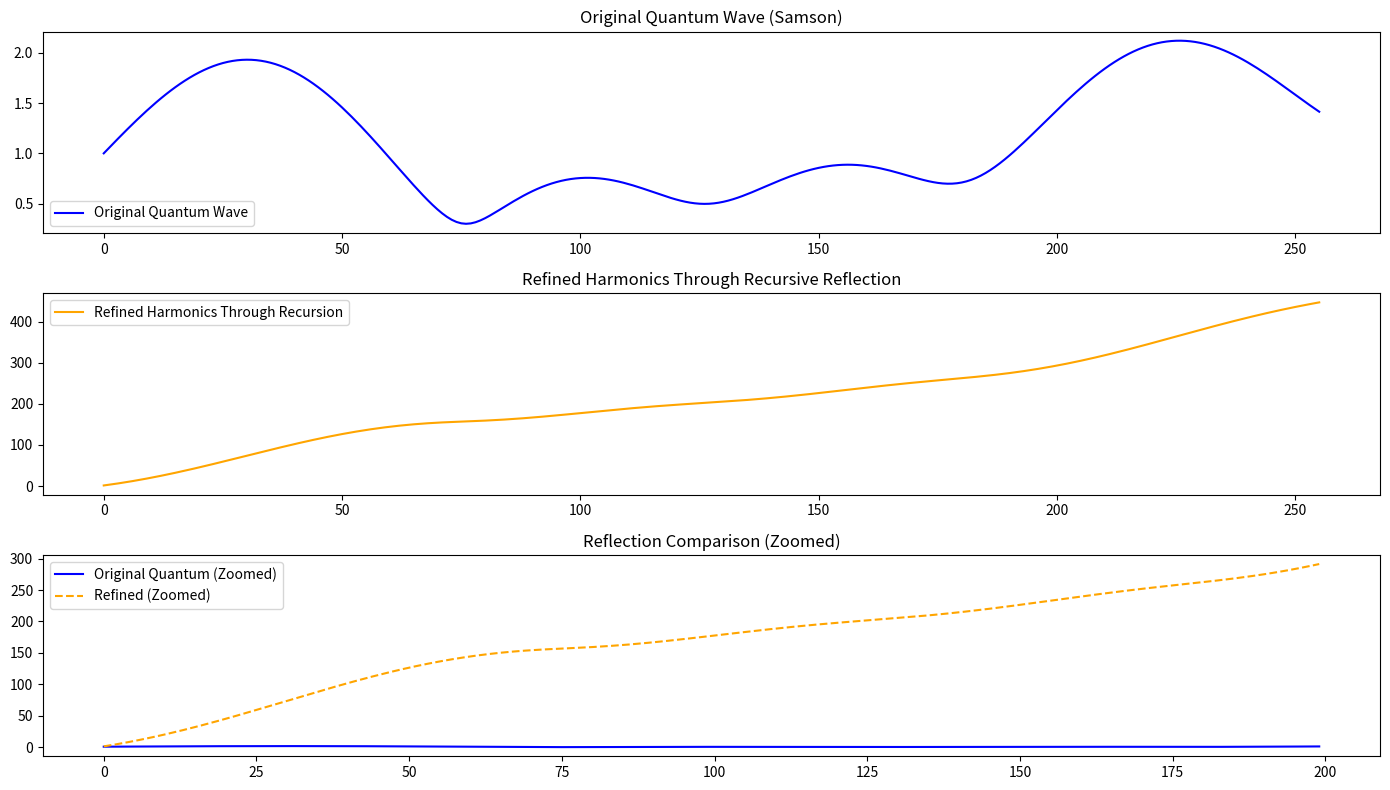

Reproduce this figure in Python.
import numpy as np
import matplotlib.pyplot as plt

# Constants for quantum growth
EXPANSION_FACTOR = 1.5
FRACTIONAL_INCREMENT = 0.5  # Represents quantum fluctuations

# Step 1: Generate the Quantum Wave
def quantum_wave_samson(hash_value):
    """
    Generates a quantum wave using Samson principles.
    """
    binary_data = ''.join(format(int(char, 16), '04b') for char in hash_value)
    n = len(binary_data)
    theta = np.linspace(0, 2 * np.pi, n)
    radius = np.linspace(0, 1, n)
    x = radius * np.cos(theta)
    y = radius * np.sin(theta)
    z = np.sin(2 * theta) + np.cos(theta / 2)
    return np.sqrt(x**2 + y**2 + z**2)  # Magnitude as recursive reflection

# Step 2: Store Quantum Wave in H (Harmonic Capture)
def store_in_H_recursive(wave, expansion_factor=EXPANSION_FACTOR):
    """
    Captures the quantum wave recursively, storing its essence in H.
    """
    harmonics = np.cumsum(wave.astype(np.float64) * expansion_factor)
    return harmonics

# Step 3: Retrieve from H (Mirror Reflection)
def retrieve_from_H_recursive(harmonics, expansion_factor=EXPANSION_FACTOR):
    """
    Reflects the harmonics back to reconstruct the wave, decoupled from observation.
    """
    first_value = harmonics[0] / expansion_factor
    reversed_data = np.diff(harmonics) / expansion_factor
    reversed_data = np.insert(reversed_data, 0, first_value)
    return reversed_data

# Step 4: Recursive Refinement through the Mirror
def recursive_reflection(harmonics, iterations=50):
    """
    Reflects harmonics recursively, stabilizing the system dynamically.
    """
    for _ in range(iterations):
        harmonics = retrieve_from_H_recursive(harmonics)  # Observe through the mirror
        harmonics = store_in_H_recursive(harmonics)      # Feed back into H
    return harmonics

# Input: Quantum Wave from Samson
hash_value = "cd2eca3535741f27a8ae40c31b0c41d4057a7a7b912b33b9aed86485d1c84676"  # Example hash
quantum_wave = quantum_wave_samson(hash_value)

# Step 5: Infinite Recursion through H
harmonics = store_in_H_recursive(quantum_wave)  # Initial storage
refined_harmonics = recursive_reflection(harmonics, iterations=5000)  # Sustain recursion infinitely (if possible)

# Visualize Results
plt.figure(figsize=(14, 8))

# Original Quantum Wave
plt.subplot(311)
plt.plot(quantum_wave, label="Original Quantum Wave", color='blue')
plt.title("Original Quantum Wave (Samson)")
plt.legend()

# Refined Harmonics
plt.subplot(312)
plt.plot(refined_harmonics, label="Refined Harmonics Through Recursion", color='orange')
plt.title("Refined Harmonics Through Recursive Reflection")
plt.legend()

# Comparison (Zoomed for Detail)
plt.subplot(313)
plt.plot(quantum_wave[:200], label="Original Quantum (Zoomed)", color='blue')
plt.plot(refined_harmonics[:200], label="Refined (Zoomed)", color='orange', linestyle='--')
plt.title("Reflection Comparison (Zoomed)")
plt.legend()

plt.tight_layout()
plt.show()

# Output Results
print("Original Quantum Wave (First 10):", quantum_wave)
print("Refined Harmonics (First 10):", refined_harmonics)
